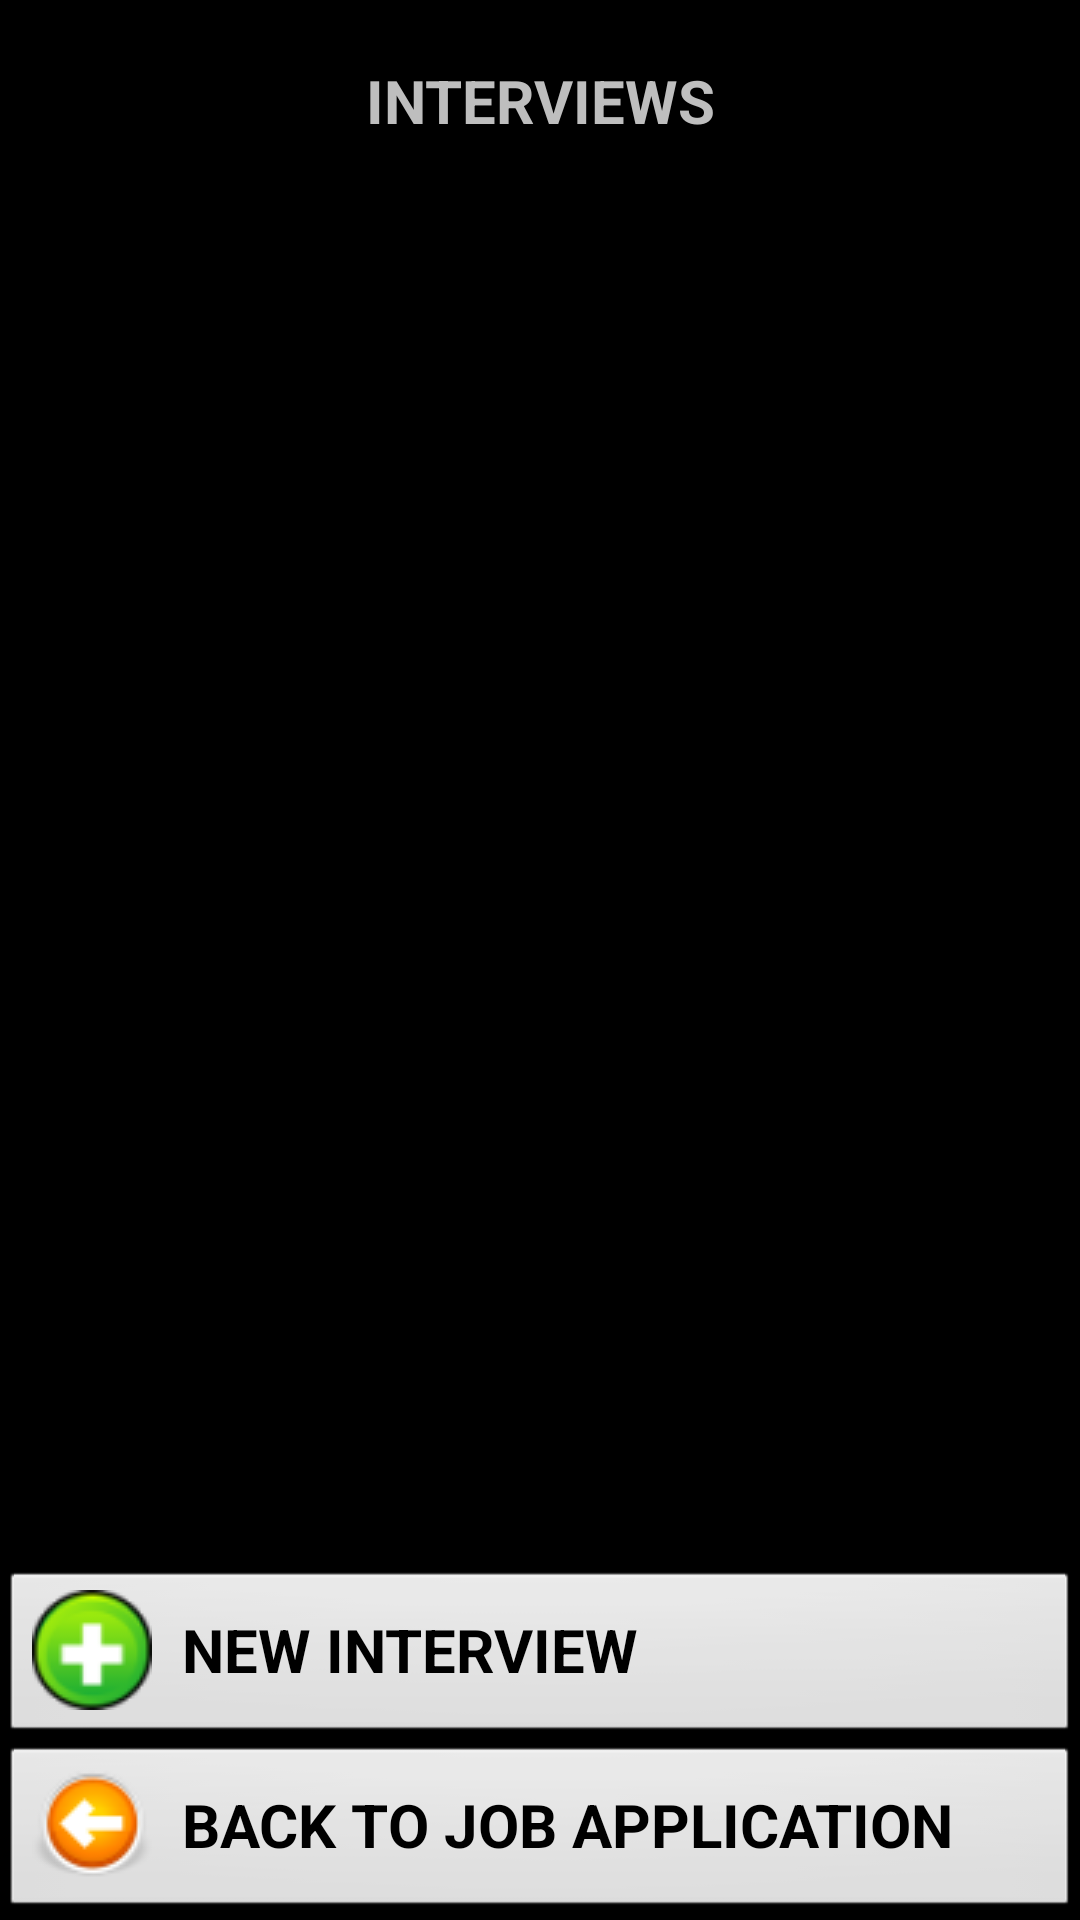

Android layout source for this screen:
<!-- AndroidManifest.xml: application theme AppTheme -->
<!-- res/layout/activity_interviews_list.xml -->
<LinearLayout xmlns:android="http://schemas.android.com/apk/res/android"
    android:id="@+id/mainContainer"
    android:layout_width="match_parent"
    android:layout_height="wrap_content"
    android:orientation="vertical">

    <TextView
        style="@style/ScreenTitle"
        android:text="INTERVIEWS" />

    <ListView android:id="@+id/listView"
        android:layout_height="fill_parent"
        android:layout_weight="1"
        android:layout_width="match_parent"
        android:dividerHeight="2sp"
        android:divider="@color/black"/>

    <Button
        style="@style/MainButton"
        android:text="NEW INTERVIEW"
        android:id="@+id/newInterview"
        android:drawableLeft="@drawable/icon_add"
        android:onClick="navigateToNewInterview"/>


    <Button
        android:id="@+id/backButton"
        style="@style/MainButton"
        android:text="BACK TO JOB APPLICATION"
        android:drawableLeft="@drawable/icon_arrow_left"
        android:onClick="navigateToJobApplication"/>
</LinearLayout>
<!-- resources referenced by this layout -->
<resources>
  <color name="black">#111111</color>
  <!-- drawable icon_add: png bitmap (drawable, 2857 bytes) -->
  <!-- drawable icon_arrow_left: png bitmap (drawable, 2913 bytes) -->
  <style name="MainButton">
          <item name="android:layout_width">match_parent</item>
          <item name="android:layout_height">wrap_content</item>
          <item name="android:textSize">20sp</item>
          <item name="android:typeface">sans</item>
          <item name="android:textStyle">bold</item>
          <item name="android:gravity">center_vertical</item>
          <item name="android:drawablePadding">10dp</item>
          <item name="android:color">@color/buttonText</item>
      </style>
  <style name="ScreenTitle">
          <item name="android:layout_width">match_parent</item>
          <item name="android:layout_height">wrap_content</item>
          <item name="android:textSize">20sp</item>
          <item name="android:typeface">sans</item>
          <item name="android:textStyle">bold</item>
          <item name="android:gravity">center</item>
          <item name="android:color">@color/buttonText</item>
          <item name="android:padding">20dp</item>
      </style>
  <style name="AppTheme" parent="AppBaseTheme">
          
      </style>
  <color name="buttonText">#666666</color>
  <style name="AppBaseTheme" parent="android:Theme.Black.NoTitleBar.Fullscreen">
          
      </style>
</resources>
